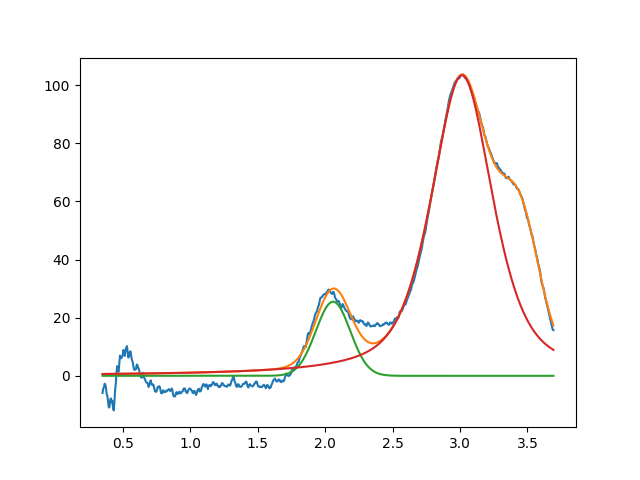

Data behind this chart, as committed beside it:
2.058819631108651738e+00, 2.550794590911167958e+01, 2.999999999999743983e-01, 9.999999999089990155e-01
3.014802425326129853e+00, 1.034266197712065889e+02, 5.418781817093748510e-01, 4.126156216425318490e-01
3.450000000000000622e+00, 3.806967492484153581e+01, 3.291110967341250859e-01, 9.999999998248245703e-01
